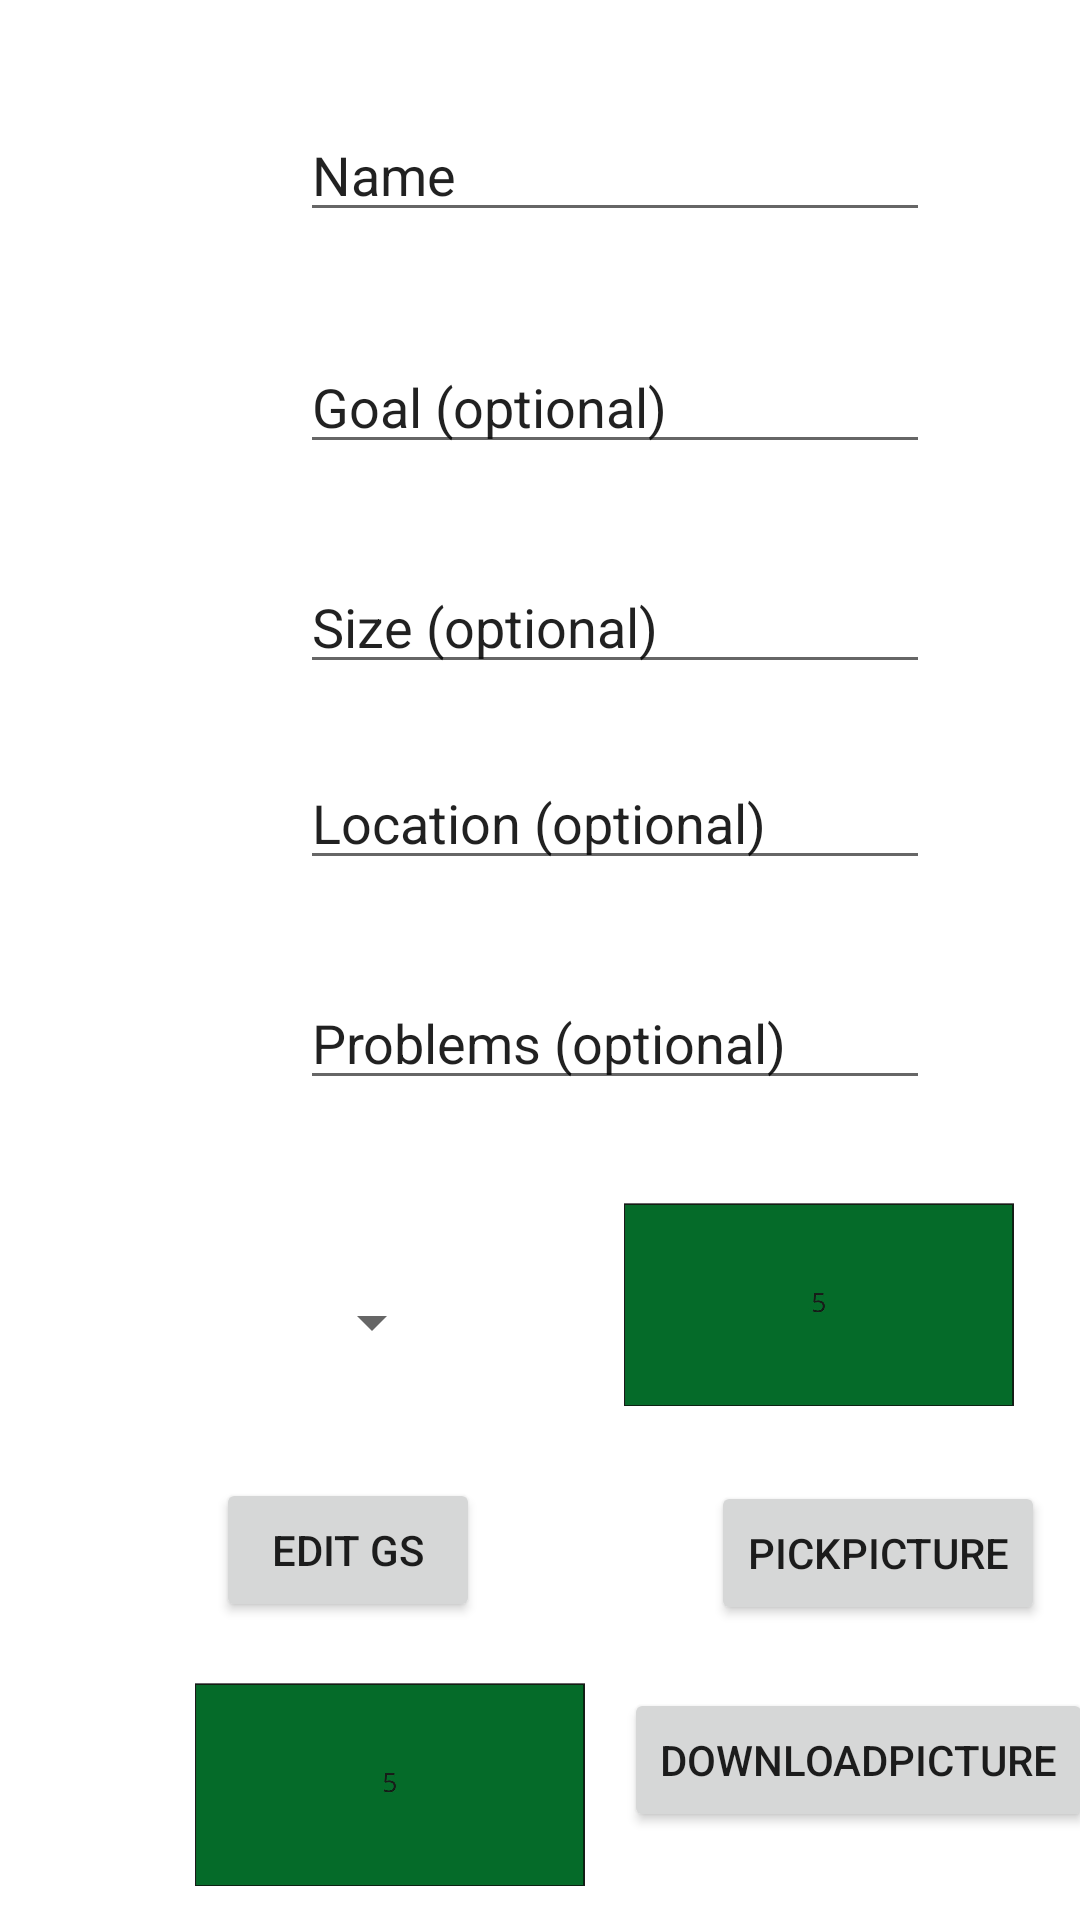

Android layout source for this screen:
<!-- AndroidManifest.xml: application theme Theme.ResrClient -->
<!-- res/layout/activity_edit_gs.xml -->
<?xml version="1.0" encoding="utf-8"?>
<androidx.constraintlayout.widget.ConstraintLayout xmlns:android="http://schemas.android.com/apk/res/android"
    xmlns:app="http://schemas.android.com/apk/res-auto"
    xmlns:tools="http://schemas.android.com/tools"
    android:layout_width="match_parent"
    android:layout_height="match_parent"
    tools:context=".activities.activity_editGS">

    <EditText
        android:id="@+id/editGS_name_editTextTextName"
        android:layout_width="wrap_content"
        android:layout_height="wrap_content"
        android:layout_marginStart="100dp"
        android:layout_marginLeft="100dp"
        android:layout_marginTop="36dp"
        android:ems="10"
        android:inputType="text"
        android:text="Name"
        app:layout_constraintStart_toStartOf="parent"
        app:layout_constraintTop_toTopOf="parent" />

    <EditText
        android:id="@+id/editGS_goal_editTextTextGoal"
        android:layout_width="wrap_content"
        android:layout_height="wrap_content"
        android:layout_marginStart="100dp"
        android:layout_marginLeft="100dp"
        android:layout_marginTop="36dp"
        android:ems="10"
        android:inputType="text"
        android:text="Goal (optional)"
        app:layout_constraintStart_toStartOf="parent"
        app:layout_constraintTop_toBottomOf="@+id/editGS_name_editTextTextName" />

    <EditText
        android:id="@+id/editGS_size_editTextTextSize"
        android:layout_width="wrap_content"
        android:layout_height="wrap_content"
        android:layout_marginStart="100dp"
        android:layout_marginLeft="100dp"
        android:layout_marginTop="32dp"
        android:ems="10"
        android:inputType="number"
        android:text="Size (optional)"
        app:layout_constraintStart_toStartOf="parent"
        app:layout_constraintTop_toBottomOf="@+id/editGS_goal_editTextTextGoal" />

    <EditText
        android:id="@+id/editGS_location_editTextTextLocation"
        android:layout_width="wrap_content"
        android:layout_height="wrap_content"
        android:layout_marginStart="100dp"
        android:layout_marginLeft="100dp"
        android:layout_marginTop="24dp"
        android:ems="10"
        android:inputType="text"
        android:text="Location (optional)"
        app:layout_constraintStart_toStartOf="parent"
        app:layout_constraintTop_toBottomOf="@+id/editGS_size_editTextTextSize" />

    <EditText
        android:id="@+id/editGS_problems_editTextTextProblems"
        android:layout_width="wrap_content"
        android:layout_height="wrap_content"
        android:layout_marginStart="100dp"
        android:layout_marginLeft="100dp"
        android:layout_marginTop="32dp"
        android:ems="10"
        android:inputType="text"
        android:text="Problems (optional)"
        app:layout_constraintStart_toStartOf="parent"
        app:layout_constraintTop_toBottomOf="@+id/editGS_location_editTextTextLocation" />

    <Spinner
        android:id="@+id/editGS_categories_spinner"
        android:layout_width="wrap_content"
        android:layout_height="wrap_content"
        android:layout_marginStart="100dp"
        android:layout_marginLeft="100dp"
        android:layout_marginTop="62dp"
        app:layout_constraintStart_toStartOf="parent"
        app:layout_constraintTop_toBottomOf="@+id/editGS_problems_editTextTextProblems"/>

    <Button
        android:id="@+id/editGS_submit_button"
        android:layout_width="wrap_content"
        android:layout_height="wrap_content"
        android:layout_marginStart="72dp"
        android:layout_marginLeft="72dp"
        android:layout_marginTop="40dp"
        android:onClick="editGSAction"
        android:text="Edit GS"
        app:layout_constraintStart_toStartOf="parent"
        app:layout_constraintTop_toBottomOf="@+id/editGS_categories_spinner" />

    <ImageView
        android:id="@+id/editGS_previewBild_imageView"
        android:layout_width="130dp"
        android:layout_height="88dp"
        android:layout_marginStart="60dp"
        android:layout_marginLeft="60dp"
        android:layout_marginTop="24dp"
        app:layout_constraintStart_toEndOf="@+id/editGS_categories_spinner"
        app:layout_constraintTop_toBottomOf="@+id/editGS_problems_editTextTextProblems"
        app:srcCompat="@drawable/five" />

    <ImageView
        android:id="@+id/editGS_previewBild_imageView2"
        android:layout_width="130dp"
        android:layout_height="88dp"
        android:layout_marginStart="65dp"
        android:layout_marginLeft="65dp"
        android:layout_marginTop="10dp"
        app:layout_constraintStart_toStartOf="parent"
        app:layout_constraintTop_toBottomOf="@+id/editGS_submit_button"
        app:srcCompat="@drawable/five" />

    <Button
        android:id="@+id/editGS_previewBild_button"
        android:layout_width="wrap_content"
        android:layout_height="wrap_content"
        android:layout_marginStart="77dp"
        android:layout_marginLeft="77dp"
        android:layout_marginTop="15dp"
        android:onClick="selectPicture"
        android:text="pickpicture"
        app:layout_constraintStart_toEndOf="@+id/editGS_submit_button"
        app:layout_constraintTop_toBottomOf="@+id/editGS_previewBild_imageView" />

    <Button
        android:id="@+id/editGS_previewBild_button2"
        android:layout_width="wrap_content"
        android:layout_height="wrap_content"
        android:layout_marginStart="48dp"
        android:layout_marginLeft="48dp"
        android:layout_marginTop="84dp"
        android:onClick="downloadPicture"
        android:text="downloadPicture"
        app:layout_constraintStart_toEndOf="@+id/editGS_submit_button"
        app:layout_constraintTop_toBottomOf="@+id/editGS_previewBild_imageView" />


</androidx.constraintlayout.widget.ConstraintLayout>
<!-- resources referenced by this layout -->
<resources>
  <!-- drawable five: jpg bitmap (drawable, 15966 bytes) -->
  <style name="Theme.ResrClient" parent="Theme.MaterialComponents.DayNight.DarkActionBar">
          
          <item name="colorPrimary">@color/purple_500</item>
          <item name="colorPrimaryVariant">@color/purple_700</item>
          <item name="colorOnPrimary">@color/white</item>
          
          <item name="colorSecondary">@color/teal_200</item>
          <item name="colorSecondaryVariant">@color/teal_700</item>
          <item name="colorOnSecondary">@color/black</item>
          
          <item name="android:statusBarColor" tools:targetApi="l">?attr/colorPrimaryVariant</item>
          
      </style>
  <color name="purple_500">#FF6200EE</color>
  <color name="purple_700">#FF3700B3</color>
  <color name="white">#FFFFFF</color>
  <color name="teal_200">#FF03DAC5</color>
  <color name="teal_700">#FF018786</color>
  <color name="black">#FF000000</color>
</resources>
